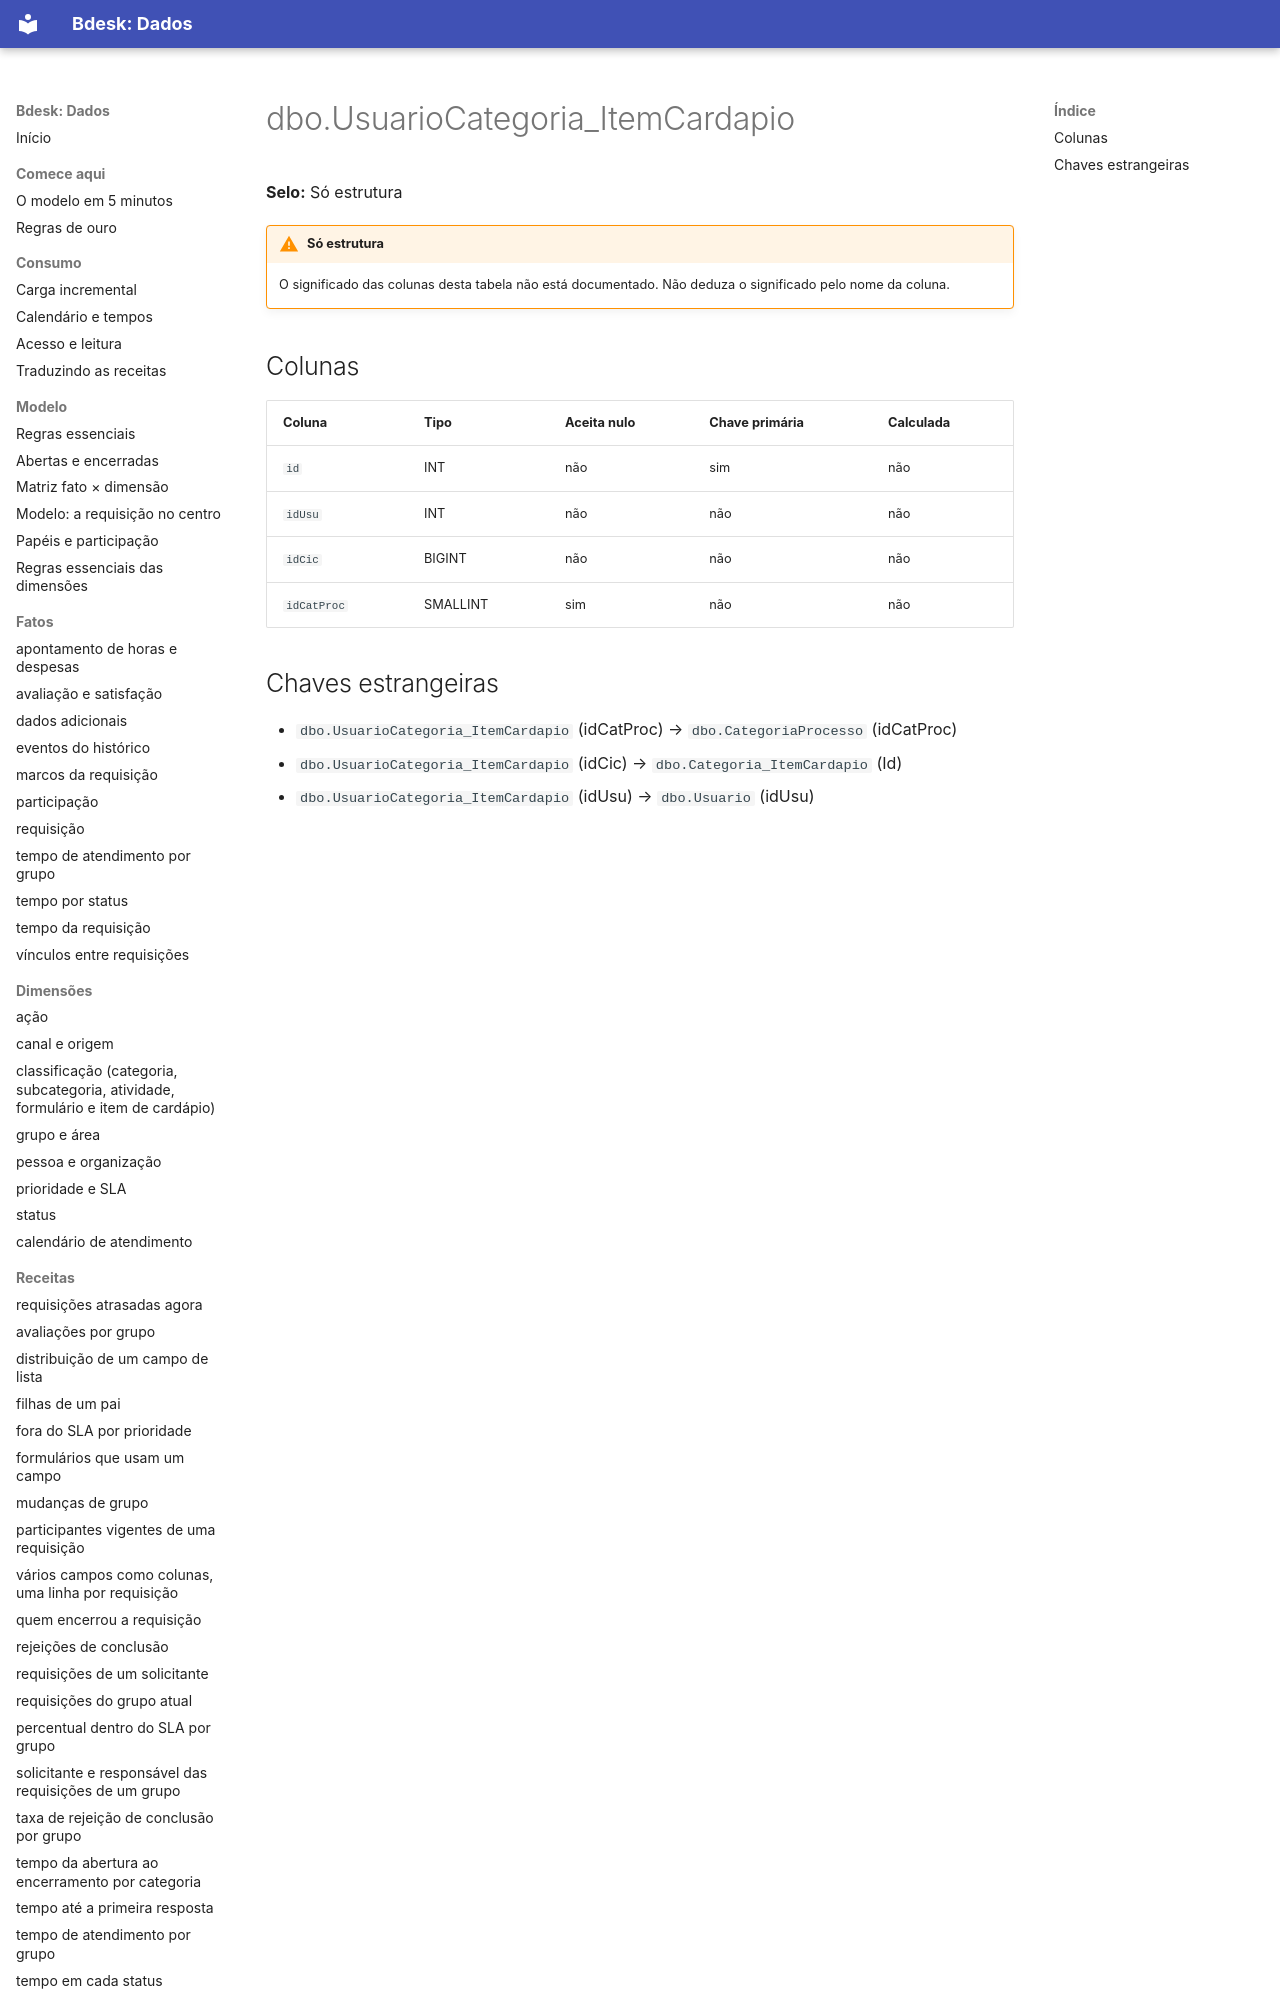

repository: bdeskapp/dados · page: dicionario/dbo-usuariocategoria-itemcardapio/index.html · generator: mkdocs

---
gerado: sincronizacao
---

# dbo.UsuarioCategoria_ItemCardapio

**Selo:** Só estrutura

!!! warning "Só estrutura"
    O significado das colunas desta tabela não está documentado. Não deduza o significado pelo nome da coluna.

## Colunas

| Coluna | Tipo | Aceita nulo | Chave primária | Calculada |
|---|---|---|---|---|
| `id` | INT | não | sim | não |
| `idUsu` | INT | não | não | não |
| `idCic` | BIGINT | não | não | não |
| `idCatProc` | SMALLINT | sim | não | não |
